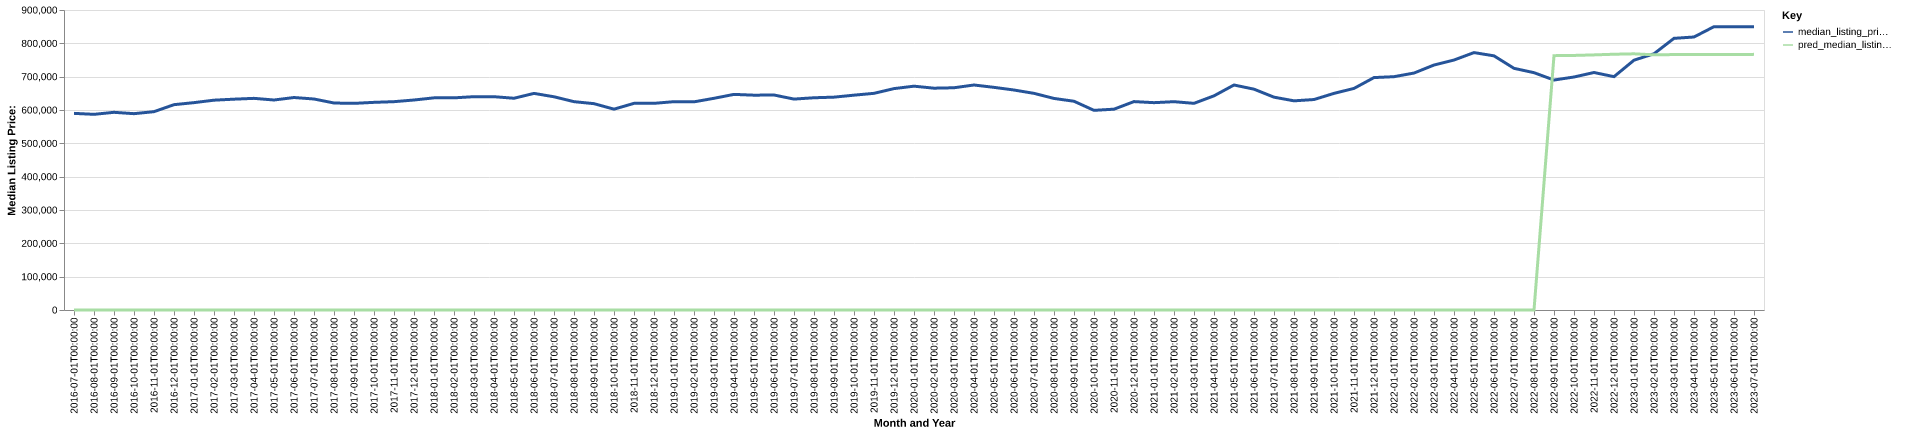

Source data for this figure (header and first rows):
date, time_idx, median_listing_price, thirty_year_interest_rate_five, month, county_name, active_listing_count, median_days_on_market, pred_median_listing_price, month_year
2016-07-01, 0, 589900, 3.72, 7, loudoun, va, 1736, 50.0, 0, Jul-2016
2016-08-01, 1, 587000, 3.73, 8, loudoun, va, 1671, 55.0, 0, Aug-2016
2016-09-01, 2, 593041, 3.66, 9, loudoun, va, 1597, 58.0, 0, Sep-2016
2016-10-01, 3, 589000, 3.64, 10, loudoun, va, 1535, 56.0, 0, Oct-2016
2016-11-01, 4, 594995, 3.66, 11, loudoun, va, 1309, 59.0, 0, Nov-2016
2016-12-01, 5, 615995, 3.48, 12, loudoun, va, 1070, 63.0, 0, Dec-2016
2017-01-01, 6, 622096, 3.45, 1, loudoun, va, 964.0, 69.0, 0, Jan-2017
2017-02-01, 7, 629450, 3.5, 2, loudoun, va, 998.0, 55.0, 0, Feb-2017
2017-03-01, 8, 632490, 3.52, 3, loudoun, va, 1135, 34.0, 0, Mar-2017
2017-04-01, 9, 634945, 4.03, 4, loudoun, va, 1229, 30.0, 0, Apr-2017
2017-05-01, 10, 629990, 4.32, 5, loudoun, va, 1383, 31.0, 0, May-2017
2017-06-01, 11, 637448, 4.2, 6, loudoun, va, 1412, 38.0, 0, Jun-2017
2017-07-01, 12, 632998, 4.19, 7, loudoun, va, 1426, 44.0, 0, Jul-2017
2017-08-01, 13, 620934, 4.3, 8, loudoun, va, 1391, 48.0, 0, Aug-2017
2017-09-01, 14, 619900, 4.1, 9, loudoun, va, 1356, 50.0, 0, Sep-2017
2017-10-01, 15, 622958, 4.05, 10, loudoun, va, 1309, 51.0, 0, Oct-2017
2017-11-01, 16, 624995, 3.94, 11, loudoun, va, 1178, 58.0, 0, Nov-2017
2017-12-01, 17, 629990, 4.03, 12, loudoun, va, 915.0, 71.0, 0, Dec-2017
2018-01-01, 18, 636434, 3.93, 1, loudoun, va, 812.0, 65.0, 0, Jan-2018
2018-02-01, 19, 636445, 3.83, 2, loudoun, va, 842.0, 40.0, 0, Feb-2018
2018-03-01, 20, 639990, 3.94, 3, loudoun, va, 964.0, 31.0, 0, Mar-2018
2018-04-01, 21, 639900, 3.95, 4, loudoun, va, 1115, 26.0, 0, Apr-2018
2018-05-01, 22, 635248, 3.99, 5, loudoun, va, 1178, 27.0, 0, May-2018
2018-06-01, 23, 649800, 4.15, 6, loudoun, va, 1193, 39.0, 0, Jun-2018
2018-07-01, 24, 639695, 4.4, 7, loudoun, va, 1155, 43.0, 0, Jul-2018
2018-08-01, 25, 624991, 4.46, 8, loudoun, va, 1197, 41.0, 0, Aug-2018
2018-09-01, 26, 619000, 4.58, 9, loudoun, va, 1203, 43.0, 0, Sep-2018
2018-10-01, 27, 602491, 4.66, 10, loudoun, va, 1129, 50.0, 0, Oct-2018
2018-11-01, 28, 619945, 4.62, 11, loudoun, va, 996.0, 51.0, 0, Nov-2018
2018-12-01, 29, 619990, 4.54, 12, loudoun, va, 832.0, 60.0, 0, Dec-2018
2019-01-01, 30, 624993, 4.6, 1, loudoun, va, 719.0, 65.0, 0, Jan-2019
2019-02-01, 31, 624490, 4.72, 2, loudoun, va, 741.0, 41.0, 0, Feb-2019
2019-03-01, 32, 635094, 4.9, 3, loudoun, va, 842.0, 30.0, 0, Mar-2019
2019-04-01, 33, 646848, 4.94, 4, loudoun, va, 941.0, 25.0, 0, Apr-2019
2019-05-01, 34, 644473, 4.75, 5, loudoun, va, 1064, 27.0, 0, May-2019
2019-06-01, 35, 644990, 4.51, 6, loudoun, va, 1064, 36.0, 0, Jun-2019
2019-07-01, 36, 632748, 4.41, 7, loudoun, va, 1063, 38.0, 0, Jul-2019
2019-08-01, 37, 636721, 4.41, 8, loudoun, va, 1026, 36.0, 0, Aug-2019
2019-09-01, 38, 638560, 4.2, 9, loudoun, va, 976.0, 39.0, 0, Sep-2019
2019-10-01, 39, 644495, 4.14, 10, loudoun, va, 932.0, 42.0, 0, Oct-2019
2019-11-01, 40, 650000, 3.84, 11, loudoun, va, 829.0, 47.0, 0, Nov-2019
2019-12-01, 41, 664164, 3.81, 12, loudoun, va, 601.0, 63.0, 0, Dec-2019
2020-01-01, 42, 671475, 3.75, 1, loudoun, va, 557.0, 66.0, 0, Jan-2020
2020-02-01, 43, 665450, 3.73, 2, loudoun, va, 578.0, 30.0, 0, Feb-2020
2020-03-01, 44, 666725, 3.78, 3, loudoun, va, 674.0, 18.0, 0, Mar-2020
2020-04-01, 45, 675000, 3.75, 4, loudoun, va, 745.0, 30.0, 0, Apr-2020
2020-05-01, 46, 667945, 3.74, 5, loudoun, va, 765.0, 36.0, 0, May-2020
2020-06-01, 47, 659975, 3.72, 6, loudoun, va, 704.0, 30.0, 0, Jun-2020
2020-07-01, 48, 649950, 3.49, 7, loudoun, va, 623.0, 26.0, 0, Jul-2020
2020-08-01, 49, 634686, 3.65, 8, loudoun, va, 619.0, 26.0, 0, Aug-2020
2020-09-01, 50, 626248, 3.33, 9, loudoun, va, 527.0, 23.0, 0, Sep-2020
2020-10-01, 51, 598950, 3.28, 10, loudoun, va, 507.0, 34.0, 0, Oct-2020
2020-11-01, 52, 602470, 3.21, 11, loudoun, va, 426.0, 36.0, 0, Nov-2020
2020-12-01, 53, 625245, 3.07, 12, loudoun, va, 307.0, 42.0, 0, Dec-2020
2021-01-01, 54, 622000, 2.99, 1, loudoun, va, 239.0, 40.0, 0, Jan-2021
2021-02-01, 55, 624950, 2.93, 2, loudoun, va, 235.0, 30.0, 0, Feb-2021
2021-03-01, 56, 620000, 2.88, 3, loudoun, va, 311.0, 20.0, 0, Mar-2021
2021-04-01, 57, 642485, 2.84, 4, loudoun, va, 305.0, 26.0, 0, Apr-2021
2021-05-01, 58, 675000, 2.71, 5, loudoun, va, 342.0, 20.0, 0, May-2021
2021-06-01, 59, 662500, 2.79, 6, loudoun, va, 440.0, 19.0, 0, Jun-2021
... 25 more rows
